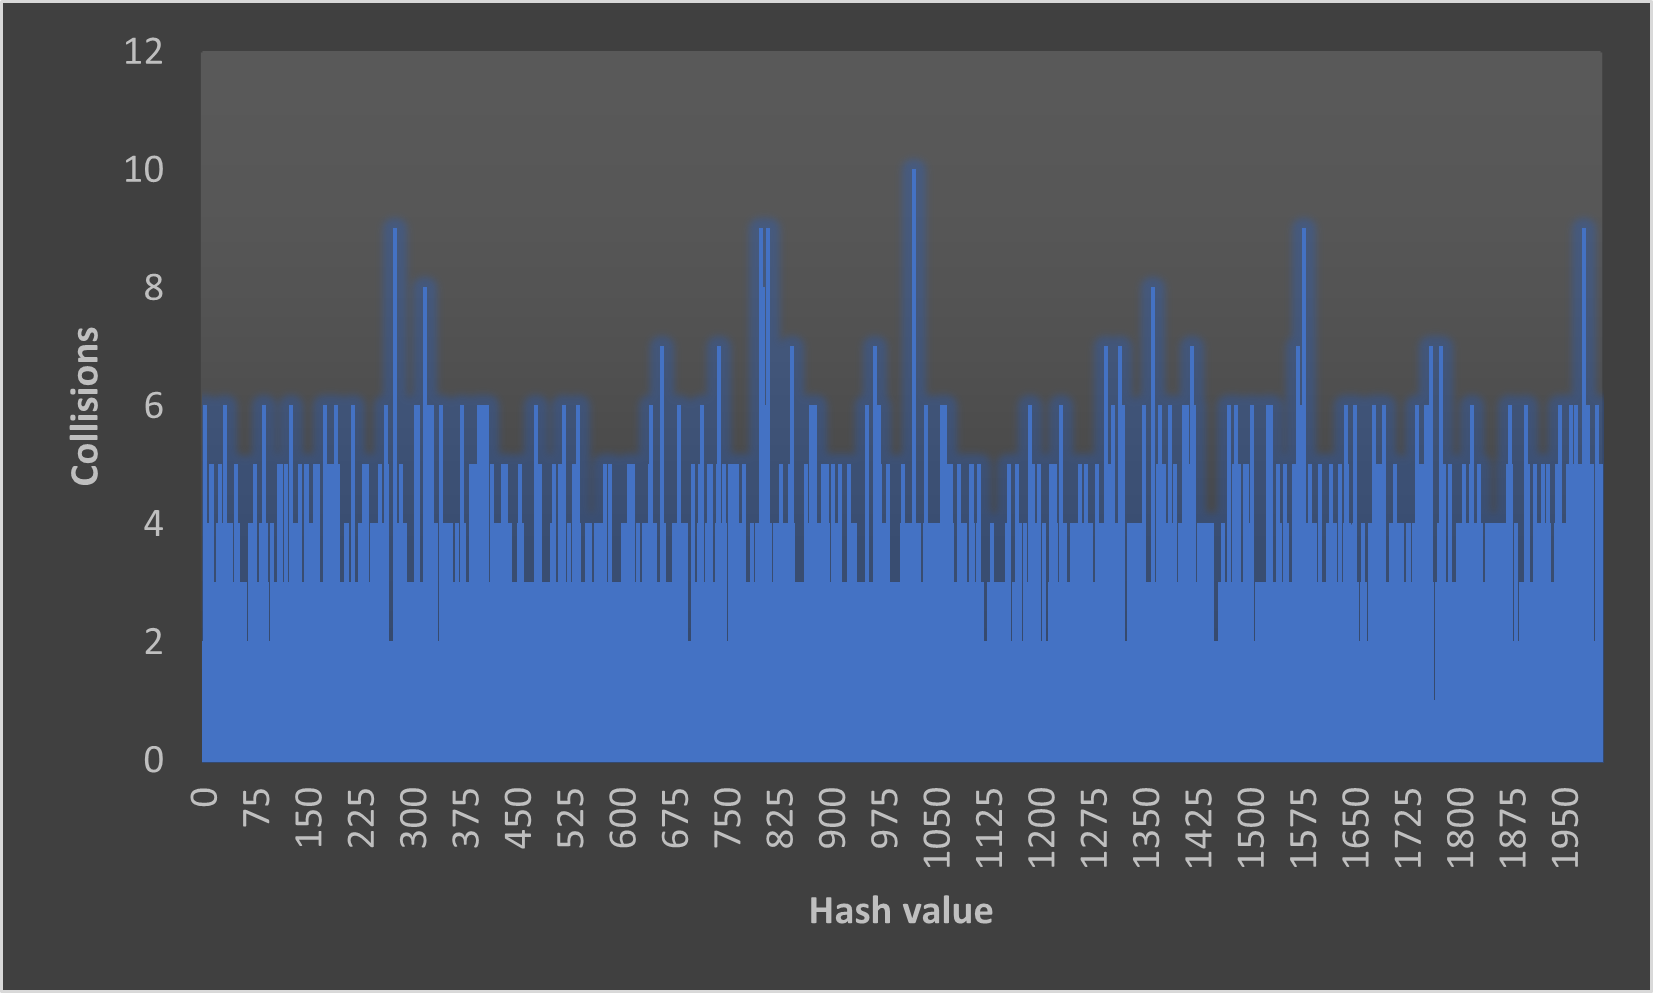

Source data for this figure (header and first rows):
0, 1
1, 2
2, 6
3, 4
4, 1
5, 2
6, 2
7, 1
8, 4
9, 0
10, 4
11, 5
12, 4
13, 5
14, 3
15, 2
16, 1
17, 1
18, 3
19, 2
20, 2
21, 4
22, 0
23, 2
24, 5
25, 1
26, 3
27, 1
28, 2
29, 2
30, 4
31, 6
32, 3
33, 0
34, 1
35, 2
36, 1
37, 4
38, 2
39, 3
40, 4
41, 3
42, 3
43, 2
44, 3
45, 1
46, 3
47, 5
48, 0
49, 4
50, 4
51, 3
52, 2
53, 2
54, 2
55, 3
56, 0
57, 0
58, 1
59, 1
60, 3
... 1,942 more rows
